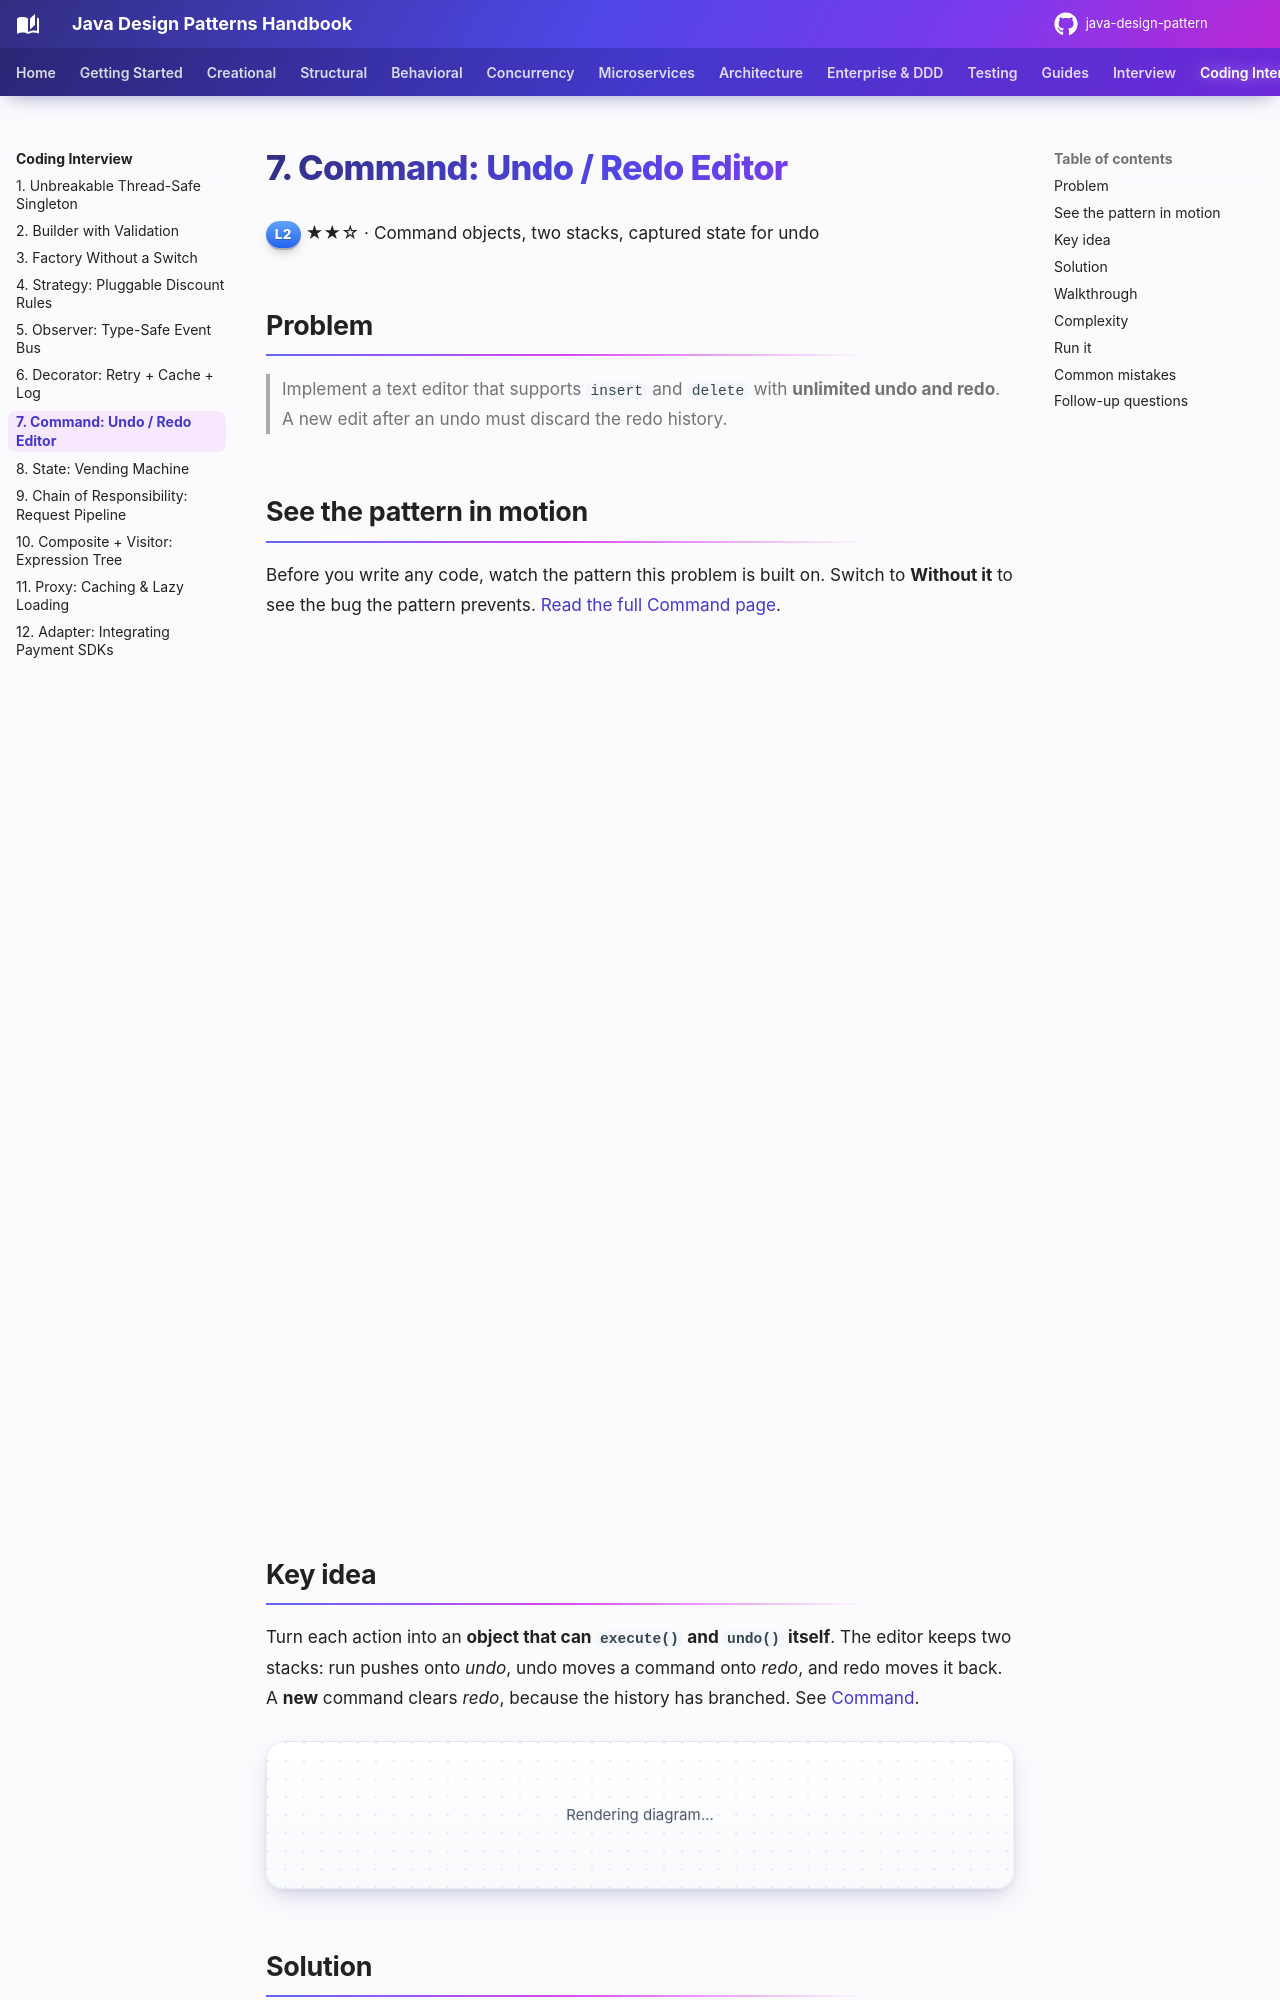

repository: khiruashish/java-design-pattern · page: coding-interview/07-command-undo/index.html · generator: mkdocs

# 7. Command: Undo / Redo Editor

<span class="level l2">L2</span> ★★☆ · Command objects, two stacks, captured state for undo

## Problem

> Implement a text editor that supports `insert` and `delete` with **unlimited undo and redo**. A new edit after an undo must
> discard the redo history.

## See the pattern in motion

Before you write any code, watch the pattern this problem is built on. Switch to **Without it** to see the bug the pattern prevents. [Read the full Command page](../behavioral/command.md).

<iframe class="motion-embed" src="../../motion/index.html?p=command&amp;embed=1" title="Animated walkthrough of the Command pattern" loading="lazy"></iframe>
